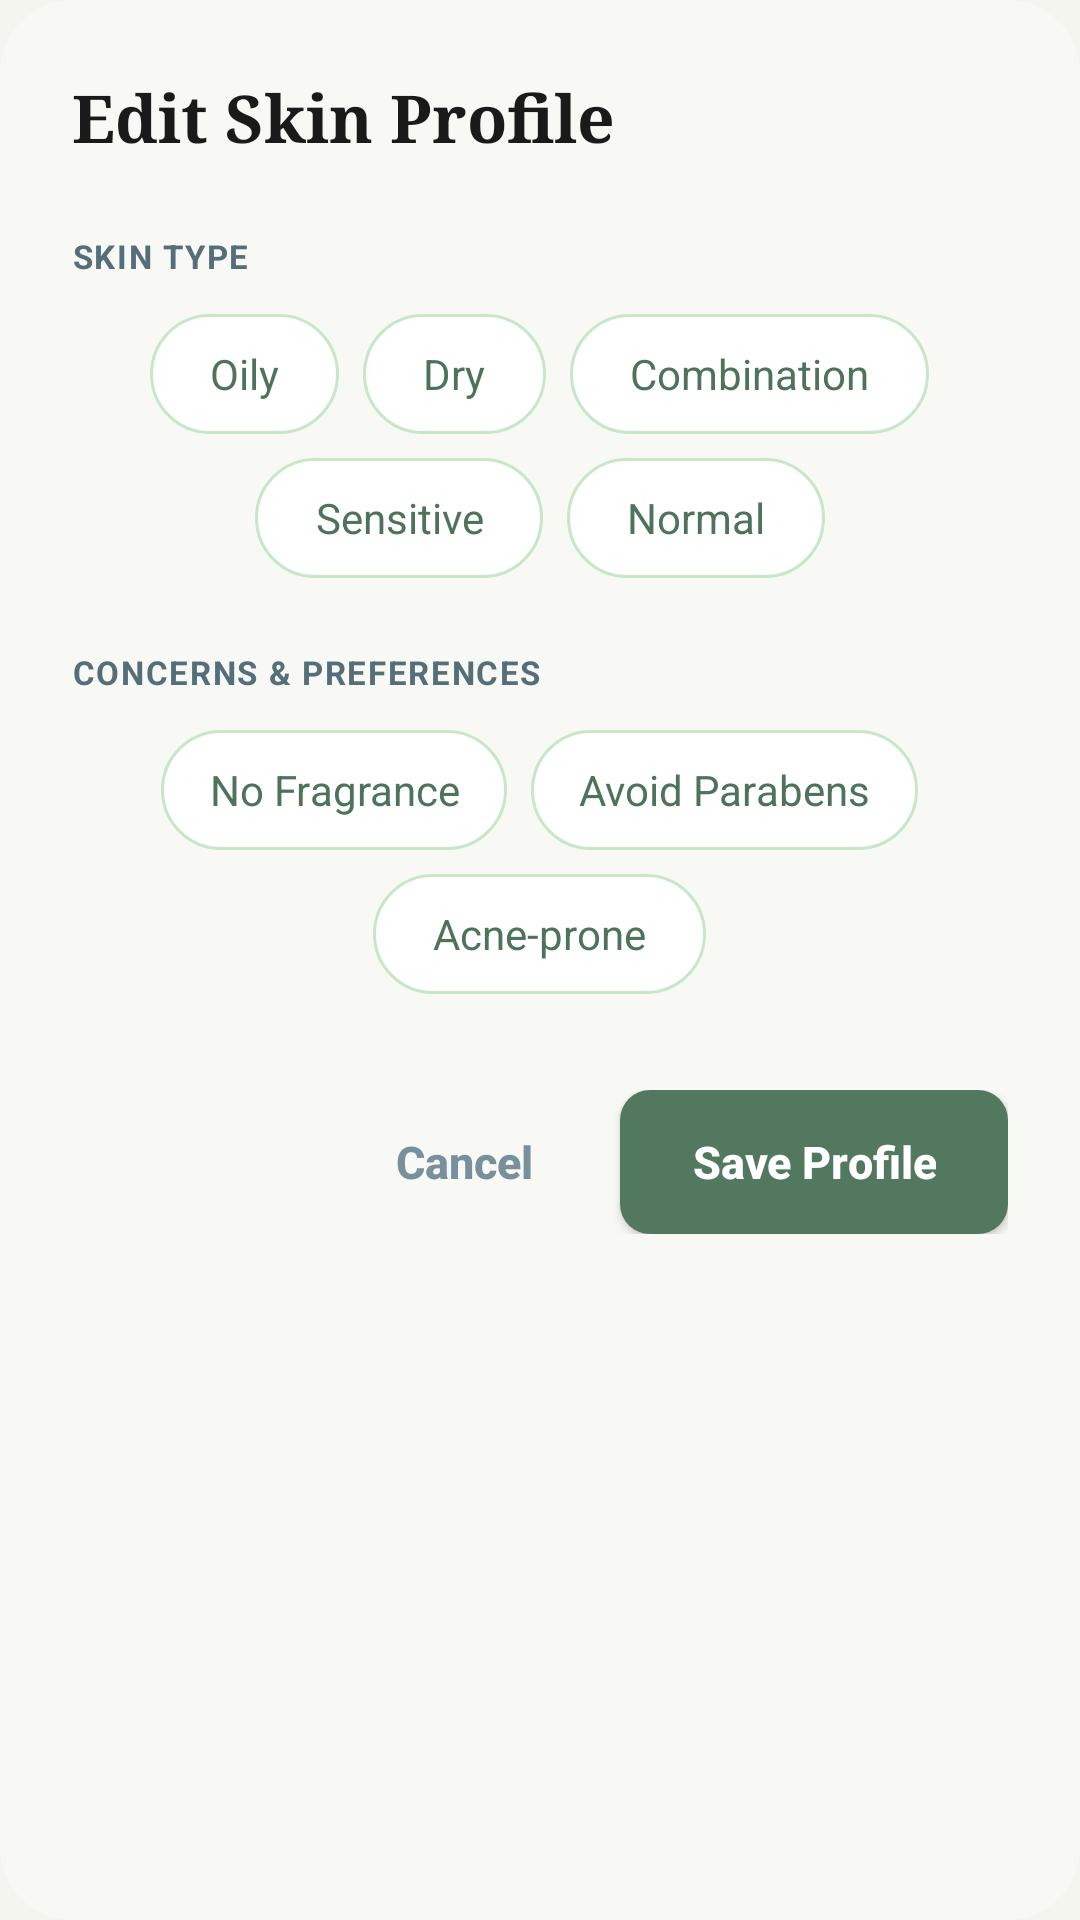

The Android layout XML behind this screen, and the referenced resources:
<!-- AndroidManifest.xml: application theme Theme.SkinSafe -->
<!-- res/layout/dialog_edit_profile.xml -->
<?xml version="1.0" encoding="utf-8"?>
<androidx.cardview.widget.CardView xmlns:android="http://schemas.android.com/apk/res/android"
    xmlns:app="http://schemas.android.com/apk/res-auto"
    android:layout_width="match_parent"
    android:layout_height="wrap_content"
    android:layout_margin="16dp"
    app:cardBackgroundColor="#F8F8F5"
    app:cardCornerRadius="24dp"
    app:cardElevation="0dp">

    <LinearLayout
        android:layout_width="match_parent"
        android:layout_height="wrap_content"
        android:orientation="vertical"
        android:padding="24dp">

        <TextView
            android:layout_width="wrap_content"
            android:layout_height="wrap_content"
            android:layout_marginBottom="24dp"
            android:fontFamily="serif"
            android:text="Edit Skin Profile"
            android:textColor="#1A1A1A"
            android:textSize="22sp"
            android:textStyle="bold" />

        <TextView
            android:layout_width="wrap_content"
            android:layout_height="wrap_content"
            android:layout_marginBottom="12dp"
            android:letterSpacing="0.05"
            android:text="SKIN TYPE"
            android:textColor="#546E7A"
            android:textSize="11sp"
            android:textStyle="bold" />

        <LinearLayout
            android:layout_width="match_parent"
            android:layout_height="wrap_content"
            android:gravity="center"
            android:layout_marginBottom="8dp"
            android:orientation="horizontal">
            <CheckBox android:id="@+id/cb_oily" android:layout_width="wrap_content" android:layout_height="40dp" android:layout_marginEnd="8dp" android:background="@drawable/selector_pill" android:button="@null" android:gravity="center" android:paddingHorizontal="20dp" android:text="Oily" android:textColor="@color/selector_pill_text" android:textSize="14sp" />
            <CheckBox android:id="@+id/cb_dry" android:layout_width="wrap_content" android:layout_height="40dp" android:layout_marginEnd="8dp" android:background="@drawable/selector_pill" android:button="@null" android:gravity="center" android:paddingHorizontal="20dp" android:text="Dry" android:textColor="@color/selector_pill_text" android:textSize="14sp" />
            <CheckBox android:id="@+id/cb_combination" android:layout_width="wrap_content" android:layout_height="40dp" android:background="@drawable/selector_pill" android:button="@null" android:gravity="center" android:paddingHorizontal="20dp" android:text="Combination" android:textColor="@color/selector_pill_text" android:textSize="14sp" />
        </LinearLayout>

        <LinearLayout
            android:layout_width="match_parent"
            android:layout_height="wrap_content"
            android:gravity="center"
            android:layout_marginBottom="24dp"
            android:orientation="horizontal">
            <CheckBox android:id="@+id/cb_sensitive" android:layout_width="wrap_content" android:layout_height="40dp" android:layout_marginEnd="8dp" android:background="@drawable/selector_pill" android:button="@null" android:gravity="center" android:paddingHorizontal="20dp" android:text="Sensitive" android:textColor="@color/selector_pill_text" android:textSize="14sp" />
            <CheckBox android:id="@+id/cb_normal" android:layout_width="wrap_content" android:layout_height="40dp" android:background="@drawable/selector_pill" android:button="@null" android:gravity="center" android:paddingHorizontal="20dp" android:text="Normal" android:textColor="@color/selector_pill_text" android:textSize="14sp" />
        </LinearLayout>

        <TextView
            android:layout_width="wrap_content"
            android:layout_height="wrap_content"
            android:layout_marginBottom="12dp"
            android:letterSpacing="0.05"
            android:text="CONCERNS &amp; PREFERENCES"
            android:textColor="#546E7A"
            android:textSize="11sp"
            android:textStyle="bold" />

        <LinearLayout
            android:layout_width="match_parent"
            android:layout_height="wrap_content"
            android:gravity="center"
            android:layout_marginBottom="8dp"
            android:orientation="horizontal">
            <CheckBox android:id="@+id/cb_no_fragrance" android:layout_width="wrap_content" android:layout_height="40dp" android:layout_marginEnd="8dp" android:background="@drawable/selector_pill" android:button="@null" android:gravity="center" android:paddingHorizontal="16dp" android:text="No Fragrance" android:textColor="@color/selector_pill_text" android:textSize="14sp" />
            <CheckBox android:id="@+id/cb_avoid_parabens" android:layout_width="wrap_content" android:layout_height="40dp" android:background="@drawable/selector_pill" android:button="@null" android:gravity="center" android:paddingHorizontal="16dp" android:text="Avoid Parabens" android:textColor="@color/selector_pill_text" android:textSize="14sp" />
        </LinearLayout>

        <LinearLayout
            android:layout_width="match_parent"
            android:layout_height="wrap_content"
            android:gravity="center"
            android:layout_marginBottom="16dp"
            android:orientation="horizontal">
            <CheckBox android:id="@+id/cb_acne_prone" android:layout_width="wrap_content" android:layout_height="40dp" android:background="@drawable/selector_pill" android:button="@null" android:gravity="center" android:paddingHorizontal="20dp" android:text="Acne-prone" android:textColor="@color/selector_pill_text" android:textSize="14sp" />
        </LinearLayout>

        <LinearLayout
            android:layout_width="match_parent"
            android:layout_height="wrap_content"
            android:layout_marginTop="16dp"
            android:gravity="end"
            android:orientation="horizontal">

            <Button
                android:id="@+id/btn_cancel_edit"
                android:layout_width="wrap_content"
                android:layout_height="48dp"
                android:layout_marginEnd="8dp"
                android:background="@android:color/transparent"
                android:text="Cancel"
                android:textAllCaps="false"
                android:textColor="#78909C"
                android:textSize="15sp"
                android:textStyle="bold" />

            <Button
                android:id="@+id/btn_save_edit"
                android:layout_width="wrap_content"
                android:layout_height="48dp"
                android:background="@drawable/button_green"
                android:paddingHorizontal="24dp"
                android:text="Save Profile"
                android:textAllCaps="false"
                android:textColor="#FFFFFF"
                android:textSize="15sp"
                android:textStyle="bold" />
        </LinearLayout>
    </LinearLayout>
</androidx.cardview.widget.CardView>
<!-- resources referenced by this layout -->
<resources>
  <!-- drawable button_green (drawable) -->
  <?xml version="1.0" encoding="utf-8"?>
  <shape xmlns:android="http://schemas.android.com/apk/res/android"
      android:shape="rectangle">
      <solid android:color="#527860" />
      <corners android:radius="10dp" />
  </shape>
  <!-- drawable selector_pill (drawable) -->
  <?xml version="1.0" encoding="utf-8"?>
  <selector xmlns:android="http://schemas.android.com/apk/res/android">
      <item android:drawable="@drawable/bg_pill_solid" android:state_checked="true" />
      <item android:drawable="@drawable/bg_pill_outline" />
  </selector>
  <style name="Theme.SkinSafe" parent="Theme.MaterialComponents.Light.NoActionBar">
          
          <item name="colorPrimary">@color/green_primary</item>
          <item name="colorPrimaryVariant">@color/green_dark</item>
          <item name="colorOnPrimary">@color/text_white</item>
          
          <item name="colorSecondary">@color/green_accent</item>
          <item name="colorSecondaryVariant">@color/green_medium</item>
          <item name="colorOnSecondary">@color/text_white</item>
          
          <item name="colorError">@color/colorError</item>
          <item name="colorOnError">@color/text_white</item>
          
          <item name="android:colorBackground">@color/background</item>
          <item name="colorSurface">@color/surface_white</item>
          <item name="colorOnSurface">@color/text_primary</item>
          
          <item name="android:statusBarColor">@color/green_dark</item>
          <item name="android:windowLightStatusBar">false</item>
          
          <item name="android:navigationBarColor">@color/surface_white</item>
          
          <item name="android:textColorPrimary">@color/text_primary</item>
          <item name="android:textColorSecondary">@color/text_secondary</item>
          
          <item name="materialButtonStyle">@style/Widget.SkinSafe.Button</item>
          
          <item name="materialCardViewStyle">@style/Widget.SkinSafe.Card</item>
          
          <item name="textInputStyle">@style/Widget.MaterialComponents.TextInputLayout.OutlinedBox</item>
      </style>
  <!-- drawable bg_pill_solid (drawable) -->
  <?xml version="1.0" encoding="utf-8"?>
  <shape xmlns:android="http://schemas.android.com/apk/res/android">
      <solid android:color="#4E735B" />
      <corners android:radius="20dp" />
  </shape>
  <!-- drawable bg_pill_outline (drawable) -->
  <?xml version="1.0" encoding="utf-8"?>
  <shape xmlns:android="http://schemas.android.com/apk/res/android">
      <solid android:color="#FFFFFF" />
      <stroke android:width="1dp" android:color="#C8E6C9" />
      <corners android:radius="20dp" />
  </shape>
  <color name="green_primary">#527860</color>
  <color name="green_dark">#527860</color>
  <color name="text_white">#FFFFFF</color>
  <color name="green_accent">#52B788</color>
  <color name="green_medium">#527860</color>
  <color name="colorError">#E53935</color>
  <color name="background">#F5F5F0</color>
  <color name="surface_white">#FFFFFF</color>
  <color name="text_primary">#1A1A1A</color>
  <color name="text_secondary">#666666</color>
  <style name="Widget.SkinSafe.Button" parent="Widget.MaterialComponents.Button">
          <item name="cornerRadius">10dp</item>
          <item name="android:textAllCaps">false</item>
          <item name="android:letterSpacing">0</item>
      </style>
  <style name="Widget.SkinSafe.Card" parent="Widget.MaterialComponents.CardView">
          <item name="cardCornerRadius">12dp</item>
          <item name="cardElevation">2dp</item>
          <item name="contentPadding">0dp</item>
      </style>
</resources>
